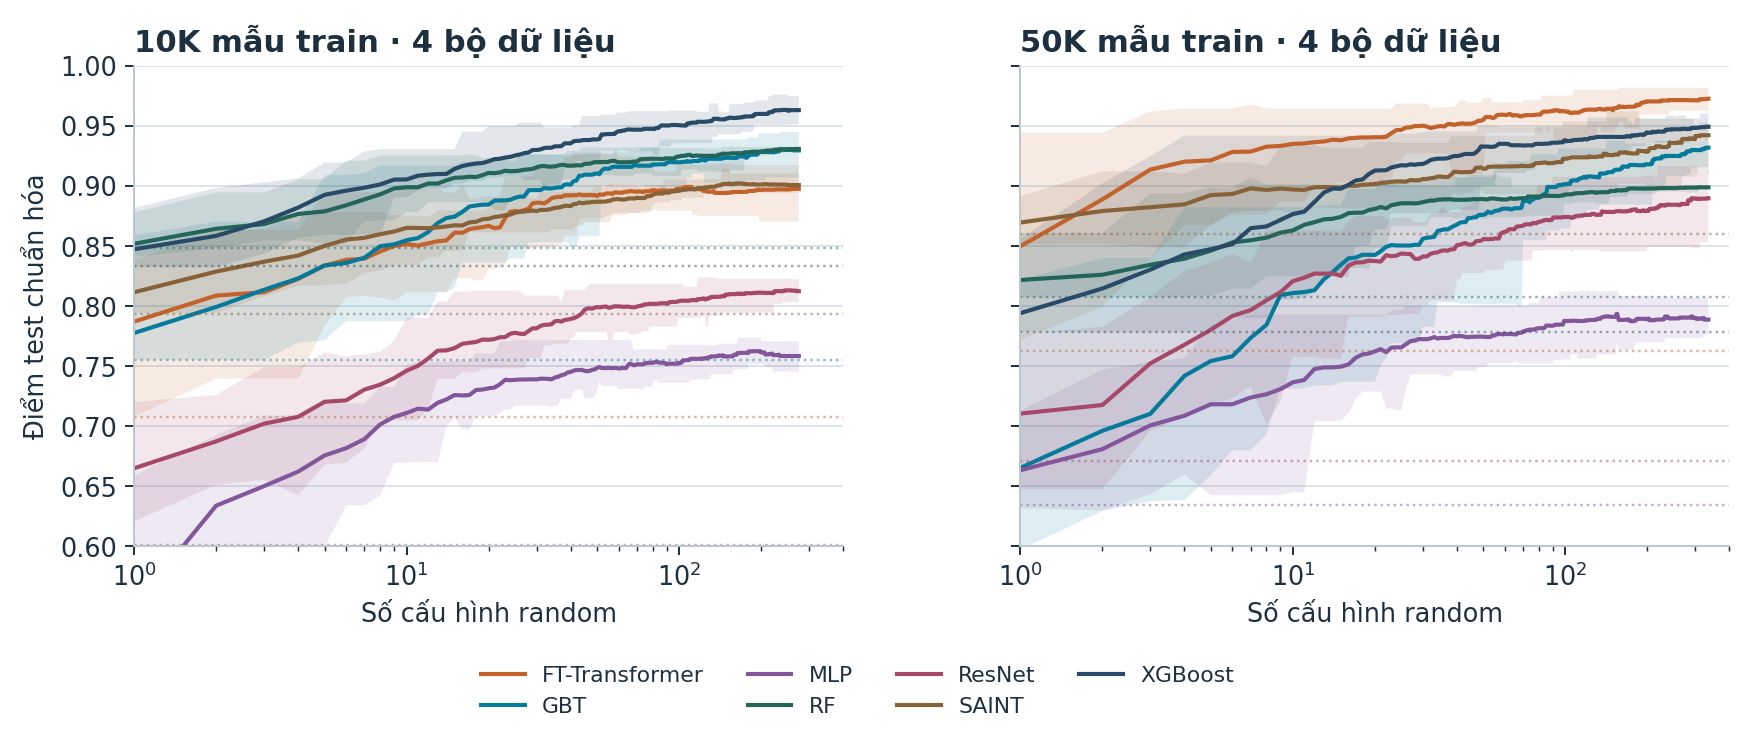

Data behind this chart, as committed beside it:
model_name, rank, mean, count, low, high, train_cap, datasets
FT Transformer, 0, 0.7078, 15, 0.7078, 0.7078, 10000, 4
FT Transformer, 1, 0.787, 15, 0.7078, 0.8477, 10000, 4
FT Transformer, 2, 0.8086, 15, 0.7395, 0.8631, 10000, 4
FT Transformer, 3, 0.8115, 15, 0.7395, 0.8631, 10000, 4
FT Transformer, 4, 0.8225, 15, 0.7395, 0.8631, 10000, 4
FT Transformer, 5, 0.8335, 15, 0.7834, 0.8946, 10000, 4
FT Transformer, 6, 0.8383, 15, 0.8076, 0.8946, 10000, 4
FT Transformer, 7, 0.8393, 15, 0.8083, 0.8946, 10000, 4
FT Transformer, 8, 0.8453, 15, 0.8069, 0.8946, 10000, 4
FT Transformer, 9, 0.8499, 15, 0.8045, 0.8946, 10000, 4
FT Transformer, 10, 0.8515, 15, 0.8114, 0.8973, 10000, 4
FT Transformer, 11, 0.8502, 15, 0.8114, 0.8973, 10000, 4
FT Transformer, 12, 0.8521, 15, 0.8114, 0.8973, 10000, 4
FT Transformer, 13, 0.8538, 15, 0.8114, 0.8975, 10000, 4
FT Transformer, 14, 0.8545, 15, 0.8114, 0.8944, 10000, 4
FT Transformer, 15, 0.861, 15, 0.823, 0.8944, 10000, 4
FT Transformer, 16, 0.8609, 15, 0.823, 0.9018, 10000, 4
FT Transformer, 17, 0.864, 15, 0.823, 0.8891, 10000, 4
FT Transformer, 18, 0.8648, 15, 0.8212, 0.8891, 10000, 4
FT Transformer, 19, 0.8656, 15, 0.8212, 0.891, 10000, 4
FT Transformer, 20, 0.8666, 15, 0.8306, 0.891, 10000, 4
FT Transformer, 21, 0.8647, 15, 0.8306, 0.891, 10000, 4
FT Transformer, 22, 0.8654, 15, 0.832, 0.891, 10000, 4
FT Transformer, 23, 0.8732, 15, 0.8342, 0.908, 10000, 4
FT Transformer, 24, 0.8782, 15, 0.8489, 0.908, 10000, 4
FT Transformer, 25, 0.8789, 15, 0.8489, 0.908, 10000, 4
FT Transformer, 26, 0.8786, 15, 0.8489, 0.908, 10000, 4
FT Transformer, 27, 0.8798, 15, 0.8489, 0.908, 10000, 4
FT Transformer, 28, 0.8808, 15, 0.8475, 0.908, 10000, 4
FT Transformer, 29, 0.8854, 15, 0.8486, 0.908, 10000, 4
FT Transformer, 30, 0.8859, 15, 0.8486, 0.9159, 10000, 4
FT Transformer, 31, 0.8858, 15, 0.8486, 0.9159, 10000, 4
FT Transformer, 32, 0.8853, 15, 0.8486, 0.9159, 10000, 4
FT Transformer, 33, 0.887, 15, 0.8486, 0.9159, 10000, 4
FT Transformer, 34, 0.8896, 15, 0.8486, 0.9159, 10000, 4
FT Transformer, 35, 0.8904, 15, 0.8486, 0.9159, 10000, 4
FT Transformer, 36, 0.8908, 15, 0.8506, 0.9135, 10000, 4
FT Transformer, 37, 0.8908, 15, 0.8506, 0.9135, 10000, 4
FT Transformer, 38, 0.8919, 15, 0.8583, 0.9234, 10000, 4
FT Transformer, 39, 0.892, 15, 0.8583, 0.9234, 10000, 4
FT Transformer, 40, 0.892, 15, 0.8583, 0.9234, 10000, 4
FT Transformer, 41, 0.8923, 15, 0.8583, 0.9276, 10000, 4
FT Transformer, 42, 0.892, 15, 0.8583, 0.9276, 10000, 4
FT Transformer, 43, 0.8928, 15, 0.8729, 0.9276, 10000, 4
FT Transformer, 44, 0.8922, 15, 0.8729, 0.9276, 10000, 4
FT Transformer, 45, 0.8922, 15, 0.8729, 0.9276, 10000, 4
FT Transformer, 46, 0.8922, 15, 0.8729, 0.9276, 10000, 4
FT Transformer, 47, 0.8925, 15, 0.8729, 0.9276, 10000, 4
FT Transformer, 48, 0.8921, 15, 0.8729, 0.9276, 10000, 4
FT Transformer, 49, 0.8923, 15, 0.8729, 0.9276, 10000, 4
FT Transformer, 50, 0.8915, 15, 0.8729, 0.9276, 10000, 4
FT Transformer, 51, 0.8927, 15, 0.8729, 0.9276, 10000, 4
FT Transformer, 52, 0.8927, 15, 0.8729, 0.9276, 10000, 4
FT Transformer, 53, 0.8927, 15, 0.8729, 0.9276, 10000, 4
FT Transformer, 54, 0.8936, 15, 0.8755, 0.9276, 10000, 4
FT Transformer, 55, 0.8936, 15, 0.8755, 0.9276, 10000, 4
FT Transformer, 56, 0.8936, 15, 0.8755, 0.9276, 10000, 4
FT Transformer, 57, 0.8932, 15, 0.8755, 0.9276, 10000, 4
FT Transformer, 58, 0.8944, 15, 0.8755, 0.9276, 10000, 4
FT Transformer, 59, 0.8944, 15, 0.8755, 0.9276, 10000, 4
... 4,224 more rows
